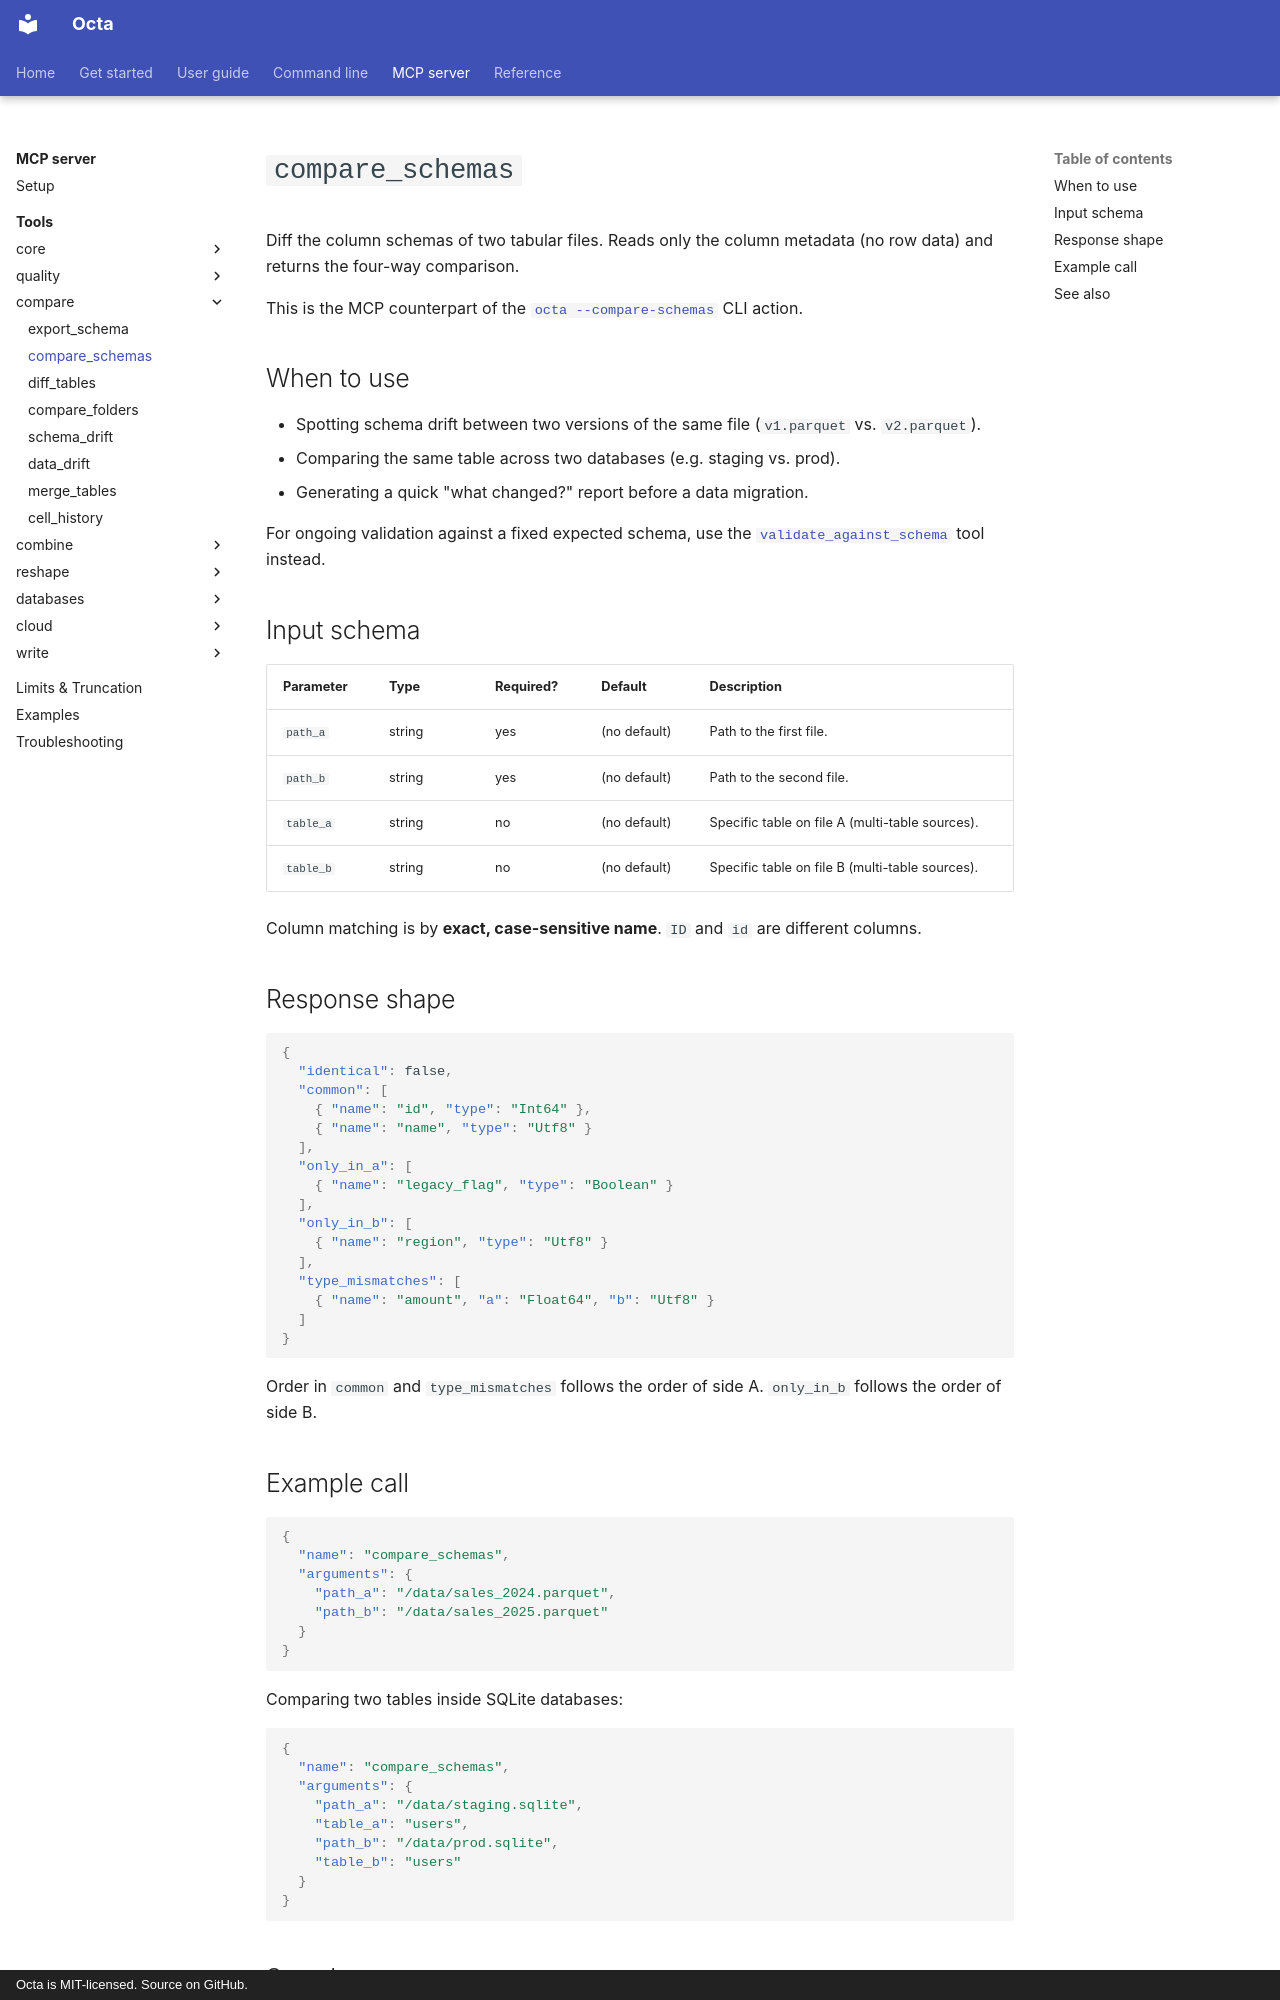

repository: thorstenfoltz/octa · page: mcp/tools/compare_schemas/index.html · generator: mkdocs · copyright: Octa is MIT-licensed. Source on GitHub.

# `compare_schemas`

Diff the column schemas of two tabular files. Reads only the column
metadata (no row data) and returns the four-way comparison.

This is the MCP counterpart of the [`octa --compare-schemas`](../../cli/compare-schemas.md)
CLI action.

## When to use

- Spotting schema drift between two versions of the same file
  (`v1.parquet` vs. `v2.parquet`).
- Comparing the same table across two databases (e.g. staging vs.
  prod).
- Generating a quick "what changed?" report before a data migration.

For ongoing validation against a fixed expected schema, use the
[`validate_against_schema`](validate_against_schema.md) tool instead.

## Input schema

| Parameter | Type   | Required? | Default      | Description                                     |
|-----------|--------|-----------|--------------|-------------------------------------------------|
| `path_a`  | string | yes       | (no default) | Path to the first file.                         |
| `path_b`  | string | yes       | (no default) | Path to the second file.                        |
| `table_a` | string | no        | (no default) | Specific table on file A (multi-table sources). |
| `table_b` | string | no        | (no default) | Specific table on file B (multi-table sources). |

Column matching is by **exact, case-sensitive name**. `ID` and `id`
are different columns.

## Response shape

```json
{
  "identical": false,
  "common": [
    { "name": "id", "type": "Int64" },
    { "name": "name", "type": "Utf8" }
  ],
  "only_in_a": [
    { "name": "legacy_flag", "type": "Boolean" }
  ],
  "only_in_b": [
    { "name": "region", "type": "Utf8" }
  ],
  "type_mismatches": [
    { "name": "amount", "a": "Float64", "b": "Utf8" }
  ]
}
```

Order in `common` and `type_mismatches` follows the order of side A.
`only_in_b` follows the order of side B.

## Example call

```json
{
  "name": "compare_schemas",
  "arguments": {
    "path_a": "/data/sales_2024.parquet",
    "path_b": "/data/sales_2025.parquet"
  }
}
```

Comparing two tables inside SQLite databases:

```json
{
  "name": "compare_schemas",
  "arguments": {
    "path_a": "/data/staging.sqlite",
    "table_a": "users",
    "path_b": "/data/prod.sqlite",
    "table_b": "users"
  }
}
```
